Run: headless pygame with SDL's dummy video driver; simulated clock (each Clock.tick advances the game by its frame time, no real sleeping); random seed 0; keys injected as events and as key.get_pressed() state; no mouse input.
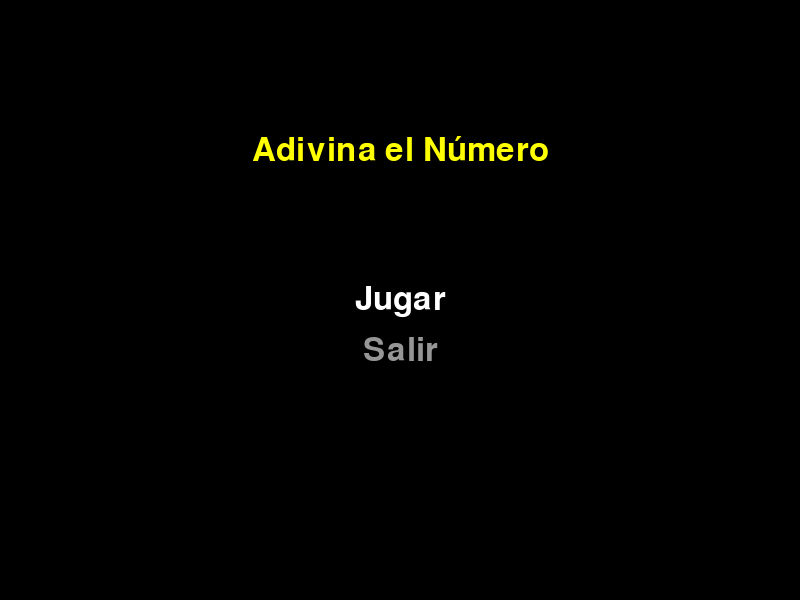
Frame 1 of 4 · flips 1–60 · no input
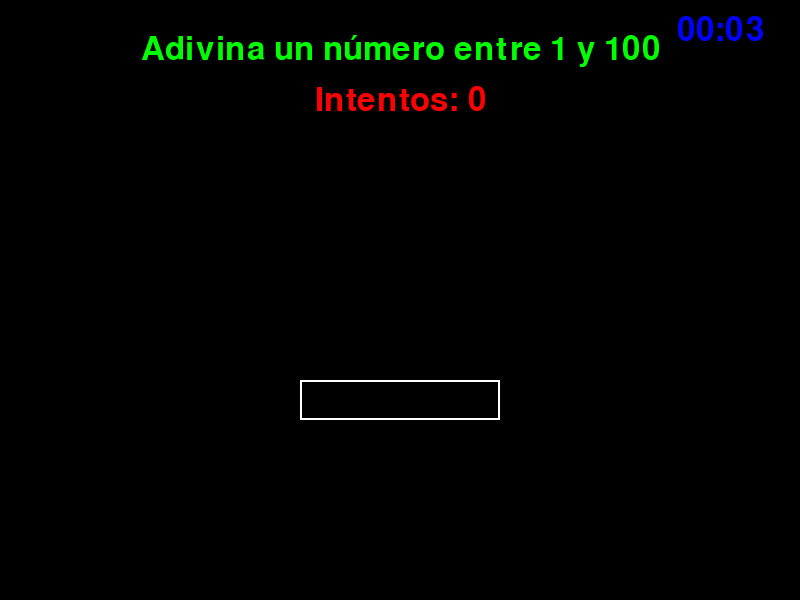
Frame 2 of 4 · flips 61–180 · tapped SPACE, RETURN · held RIGHT (→), D
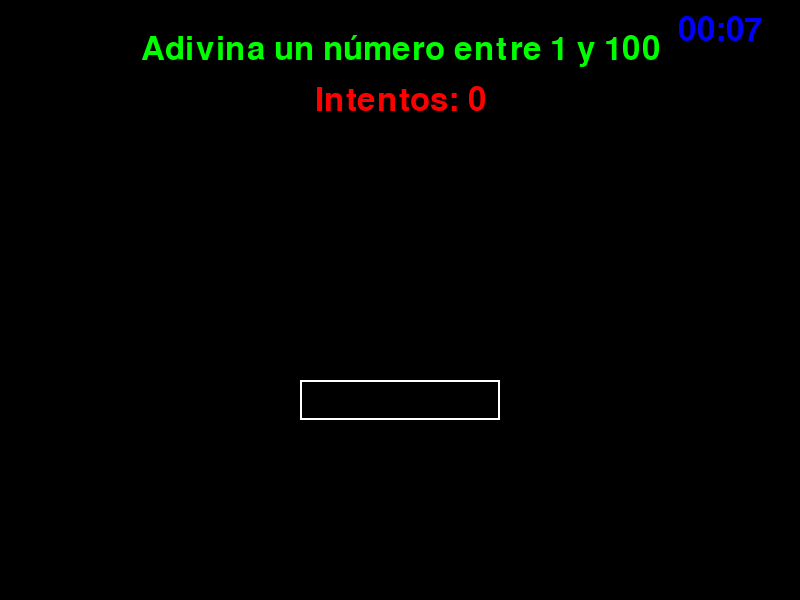
Frame 3 of 4 · flips 181–300 · held DOWN (↓), S
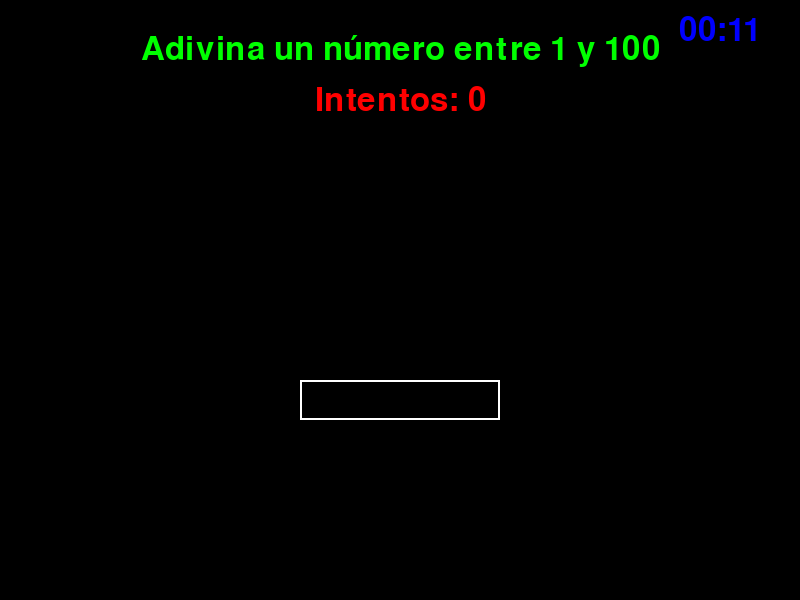
Frame 4 of 4 · flips 301–420 · held LEFT (←), A, UP (↑), W

The pygame program that drew these frames:

import pygame
import random

pygame.init()

ANCHO, ALTO = 800, 600
BLANCO = (255, 255, 255)
NEGRO = (0, 0, 0)
VERDE = (0, 255, 0)
ROJO = (255, 0, 0)
AMARILLO = (255, 255, 0)
AZUL = (0, 0, 255)

pantalla = pygame.display.set_mode((ANCHO, ALTO))
pygame.display.set_caption("Adivina el Número")
fuente = pygame.font.Font(None, 48)
fuente_ganador = pygame.font.Font(None, 72)


def dibujar_texto(texto, x, y, color=BLANCO, fuente=fuente):
    superficie = fuente.render(texto, True, color)
    rectangulo = superficie.get_rect()
    rectangulo.center = (x, y)
    pantalla.blit(superficie, rectangulo)


def dibujar_caja_entrada(x, y, texto):
    pygame.draw.rect(pantalla, BLANCO, (x - 100, y - 20, 200, 40), 2)
    dibujar_texto(texto, x, y)


def dibujar_fondo():
    pantalla.fill(NEGRO)


def menu_principal():
    seleccion = 0
    opciones = ["Jugar", "Salir"]
    while True:
        dibujar_fondo()
        dibujar_texto("Adivina el Número", ANCHO // 2, ALTO // 4, AMARILLO)
        for i, opcion in enumerate(opciones):
            color = BLANCO if i == seleccion else (150, 150, 150)
            dibujar_texto(opcion, ANCHO // 2, ALTO // 2 + i * 50, color)
        for evento in pygame.event.get():
            if evento.type == pygame.QUIT:
                pygame.quit()
                return False
            if evento.type == pygame.KEYDOWN:
                if evento.key == pygame.K_UP:
                    seleccion = (seleccion - 1) % len(opciones)
                elif evento.key == pygame.K_DOWN:
                    seleccion = (seleccion + 1) % len(opciones)
                elif evento.key == pygame.K_RETURN:
                    if seleccion == 0:
                        return True
                    elif seleccion == 1:
                        pygame.quit()
                        return False
        pygame.display.flip()


def menu_pausa():
    seleccion = 0
    opciones = ["Reanudar", "Reiniciar", "Salir al menú principal"]
    while True:
        dibujar_fondo()
        dibujar_texto("Juego en Pausa", ANCHO // 2, ALTO // 4, AMARILLO)
        for i, opcion in enumerate(opciones):
            color = BLANCO if i == seleccion else (150, 150, 150)
            dibujar_texto(opcion, ANCHO // 2, ALTO // 2 + i * 50, color)
        for evento in pygame.event.get():
            if evento.type == pygame.QUIT:
                pygame.quit()
                return "salir"
            if evento.type == pygame.KEYDOWN:
                if evento.key == pygame.K_UP:
                    seleccion = (seleccion - 1) % len(opciones)
                elif evento.key == pygame.K_DOWN:
                    seleccion = (seleccion + 1) % len(opciones)
                elif evento.key == pygame.K_RETURN:
                    if seleccion == 0:
                        return "reanudar"
                    elif seleccion == 1:
                        return "reiniciar"
                    elif seleccion == 2:
                        return "menu_principal"
        pygame.display.flip()


def main():
    numero_secreto = random.randint(1, 100)
    intentos = 0
    adivinado = False
    entrada = ""
    mensaje = "Adivina un número entre 1 y 100"
    ganador = False
    reloj = pygame.time.Clock()
    tiempo_inicial = pygame.time.get_ticks()
    juego_en_pausa = False

    while True:
        for evento in pygame.event.get():
            if evento.type == pygame.QUIT:
                pygame.quit()
                return
            elif evento.type == pygame.KEYDOWN:
                if evento.key == pygame.K_ESCAPE:
                    juego_en_pausa = True
                if evento.key == pygame.K_RETURN and not adivinado:
                    if entrada:
                        intento = int(entrada)
                        intentos += 1
                        if intento == numero_secreto:
                            mensaje = "¡Correcto!"
                            adivinado = True
                            ganador = True
                        elif intento < numero_secreto:
                            mensaje = "Demasiado bajo. Intenta de nuevo."
                        else:
                            mensaje = "Demasiado alto. Intenta de nuevo."
                        entrada = ""
                elif evento.key == pygame.K_BACKSPACE:
                    entrada = entrada[:-1]
                elif evento.unicode.isdigit() and len(entrada) < 3:
                    entrada += evento.unicode
        if juego_en_pausa:
            opcion = menu_pausa()
            if opcion == "menu_principal":
                return
            elif opcion == "reiniciar":
                return main()
            elif opcion == "reanudar":
                juego_en_pausa = False
                continue
        dibujar_fondo()
        dibujar_texto(mensaje, ANCHO // 2, 50, VERDE)
        dibujar_texto(f"Intentos: {intentos}", ANCHO // 2, 100, ROJO)
        if adivinado:
            dibujar_texto(f"Número: {numero_secreto}", ANCHO // 2, 150, AMARILLO)
            if ganador:
                dibujar_texto(
                    "¡Ganaste!",
                    ANCHO // 2,
                    ALTO // 2 - 50,
                    VERDE,
                    fuente=fuente_ganador,
                )
        if not adivinado:
            dibujar_caja_entrada(ANCHO // 2, ALTO // 2 + 100, entrada)
        tiempo_transcurrido = (pygame.time.get_ticks() - tiempo_inicial) // 1000
        minutos = tiempo_transcurrido // 60
        segundos = tiempo_transcurrido % 60
        dibujar_texto(
            f"{minutos:02}:{segundos:02}", ANCHO - 80, 30, AZUL, fuente=fuente
        )
        pygame.display.flip()
        reloj.tick(30)


if __name__ == "__main__":
    while menu_principal():
        main()
